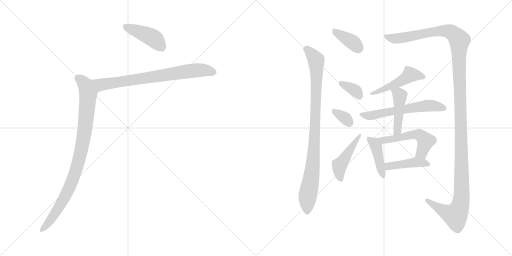
t = 0.00 s
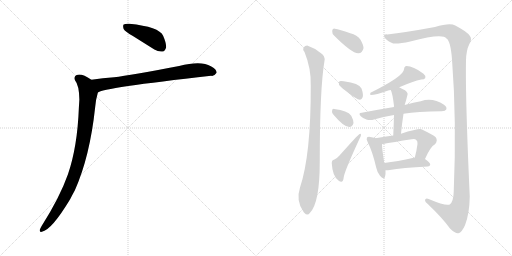
t = 2.19 s
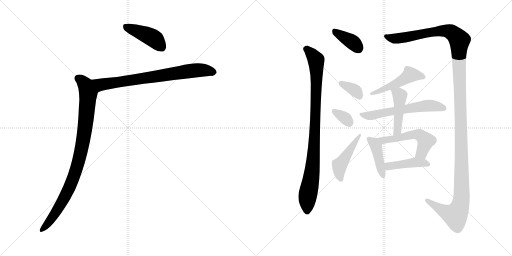
t = 4.37 s
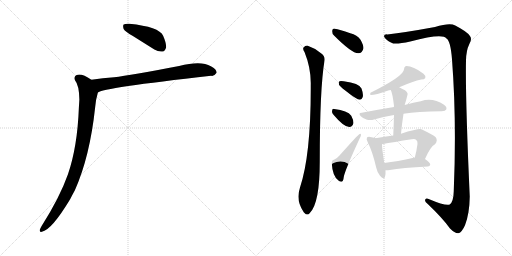
t = 6.56 s
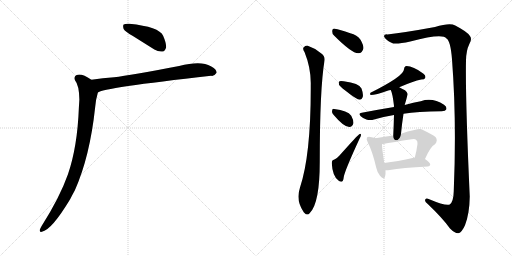
t = 8.74 s
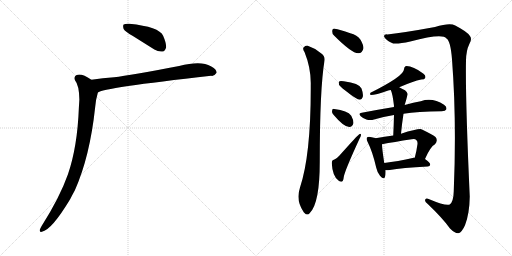
t = 10.93 s

The animated SVG that drew these frames (rendered in a browser with its animation timeline set to each time). Animation: 15 CSS @keyframes rules; one cycle of 10.93 s.

<svg version="1.1" viewBox="0 0 2048 1024" xmlns="http://www.w3.org/2000/svg">
  <g stroke="lightgray" stroke-dasharray="1,1" stroke-width="1" transform="scale(4, 4)">
    <line x1="0" y1="0" x2="256" y2="256"></line>
    <line x1="256" y1="0" x2="0" y2="256"></line>
    <line x1="128" y1="0" x2="128" y2="256"></line>
    <line x1="0" y1="128" x2="256" y2="128"></line>
    <line x1="256" y1="0" x2="512" y2="256"></line>
    <line x1="512" y1="0" x2="256" y2="256"></line>
    <line x1="384" y1="0" x2="384" y2="256"></line>
    <line x1="256" y1="128" x2="512" y2="128"></line>
  </g>
<g transform="scale(1, -1) translate(0, -850)">
   <style type="text/css">
    @keyframes keyframes0 {
      from {
       stroke: black;
       stroke-dashoffset: 427;
       stroke-width: 128;
       }
       58% {
       animation-timing-function: step-end;
       stroke: black;
       stroke-dashoffset: 0;
       stroke-width: 128;
       }
       to {
       stroke: black;
       stroke-width: 1024;
       }
       }
       #make-me-a-hanzi-animation-0 {
         animation: keyframes0 0.597493s both;
         animation-delay: 0.000000s;
         animation-timing-function: linear;
       }
    @keyframes keyframes1 {
      from {
       stroke: black;
       stroke-dashoffset: 746;
       stroke-width: 128;
       }
       71% {
       animation-timing-function: step-end;
       stroke: black;
       stroke-dashoffset: 0;
       stroke-width: 128;
       }
       to {
       stroke: black;
       stroke-width: 1024;
       }
       }
       #make-me-a-hanzi-animation-1 {
         animation: keyframes1 0.857096s both;
         animation-delay: 0.597493s;
         animation-timing-function: linear;
       }
    @keyframes keyframes2 {
      from {
       stroke: black;
       stroke-dashoffset: 919;
       stroke-width: 128;
       }
       75% {
       animation-timing-function: step-end;
       stroke: black;
       stroke-dashoffset: 0;
       stroke-width: 128;
       }
       to {
       stroke: black;
       stroke-width: 1024;
       }
       }
       #make-me-a-hanzi-animation-2 {
         animation: keyframes2 0.997884s both;
         animation-delay: 1.454589s;
         animation-timing-function: linear;
       }
    @keyframes keyframes3 {
      from {
       stroke: black;
       stroke-dashoffset: 369;
       stroke-width: 128;
       }
       55% {
       animation-timing-function: step-end;
       stroke: black;
       stroke-dashoffset: 0;
       stroke-width: 128;
       }
       to {
       stroke: black;
       stroke-width: 1024;
       }
       }
       #make-me-a-hanzi-animation-3 {
         animation: keyframes3 0.550293s both;
         animation-delay: 2.452473s;
         animation-timing-function: linear;
       }
    @keyframes keyframes4 {
      from {
       stroke: black;
       stroke-dashoffset: 924;
       stroke-width: 128;
       }
       75% {
       animation-timing-function: step-end;
       stroke: black;
       stroke-dashoffset: 0;
       stroke-width: 128;
       }
       to {
       stroke: black;
       stroke-width: 1024;
       }
       }
       #make-me-a-hanzi-animation-4 {
         animation: keyframes4 1.001953s both;
         animation-delay: 3.002766s;
         animation-timing-function: linear;
       }
    @keyframes keyframes5 {
      from {
       stroke: black;
       stroke-dashoffset: 1398;
       stroke-width: 128;
       }
       82% {
       animation-timing-function: step-end;
       stroke: black;
       stroke-dashoffset: 0;
       stroke-width: 128;
       }
       to {
       stroke: black;
       stroke-width: 1024;
       }
       }
       #make-me-a-hanzi-animation-5 {
         animation: keyframes5 1.387695s both;
         animation-delay: 4.004719s;
         animation-timing-function: linear;
       }
    @keyframes keyframes6 {
      from {
       stroke: black;
       stroke-dashoffset: 353;
       stroke-width: 128;
       }
       53% {
       animation-timing-function: step-end;
       stroke: black;
       stroke-dashoffset: 0;
       stroke-width: 128;
       }
       to {
       stroke: black;
       stroke-width: 1024;
       }
       }
       #make-me-a-hanzi-animation-6 {
         animation: keyframes6 0.537272s both;
         animation-delay: 5.392414s;
         animation-timing-function: linear;
       }
    @keyframes keyframes7 {
      from {
       stroke: black;
       stroke-dashoffset: 328;
       stroke-width: 128;
       }
       52% {
       animation-timing-function: step-end;
       stroke: black;
       stroke-dashoffset: 0;
       stroke-width: 128;
       }
       to {
       stroke: black;
       stroke-width: 1024;
       }
       }
       #make-me-a-hanzi-animation-7 {
         animation: keyframes7 0.516927s both;
         animation-delay: 5.929686s;
         animation-timing-function: linear;
       }
    @keyframes keyframes8 {
      from {
       stroke: black;
       stroke-dashoffset: 458;
       stroke-width: 128;
       }
       60% {
       animation-timing-function: step-end;
       stroke: black;
       stroke-dashoffset: 0;
       stroke-width: 128;
       }
       to {
       stroke: black;
       stroke-width: 1024;
       }
       }
       #make-me-a-hanzi-animation-8 {
         animation: keyframes8 0.622721s both;
         animation-delay: 6.446613s;
         animation-timing-function: linear;
       }
    @keyframes keyframes9 {
      from {
       stroke: black;
       stroke-dashoffset: 486;
       stroke-width: 128;
       }
       61% {
       animation-timing-function: step-end;
       stroke: black;
       stroke-dashoffset: 0;
       stroke-width: 128;
       }
       to {
       stroke: black;
       stroke-width: 1024;
       }
       }
       #make-me-a-hanzi-animation-9 {
         animation: keyframes9 0.645508s both;
         animation-delay: 7.069334s;
         animation-timing-function: linear;
       }
    @keyframes keyframes10 {
      from {
       stroke: black;
       stroke-dashoffset: 581;
       stroke-width: 128;
       }
       65% {
       animation-timing-function: step-end;
       stroke: black;
       stroke-dashoffset: 0;
       stroke-width: 128;
       }
       to {
       stroke: black;
       stroke-width: 1024;
       }
       }
       #make-me-a-hanzi-animation-10 {
         animation: keyframes10 0.722819s both;
         animation-delay: 7.714842s;
         animation-timing-function: linear;
       }
    @keyframes keyframes11 {
      from {
       stroke: black;
       stroke-dashoffset: 448;
       stroke-width: 128;
       }
       59% {
       animation-timing-function: step-end;
       stroke: black;
       stroke-dashoffset: 0;
       stroke-width: 128;
       }
       to {
       stroke: black;
       stroke-width: 1024;
       }
       }
       #make-me-a-hanzi-animation-11 {
         animation: keyframes11 0.614583s both;
         animation-delay: 8.437661s;
         animation-timing-function: linear;
       }
    @keyframes keyframes12 {
      from {
       stroke: black;
       stroke-dashoffset: 418;
       stroke-width: 128;
       }
       58% {
       animation-timing-function: step-end;
       stroke: black;
       stroke-dashoffset: 0;
       stroke-width: 128;
       }
       to {
       stroke: black;
       stroke-width: 1024;
       }
       }
       #make-me-a-hanzi-animation-12 {
         animation: keyframes12 0.590169s both;
         animation-delay: 9.052244s;
         animation-timing-function: linear;
       }
    @keyframes keyframes13 {
      from {
       stroke: black;
       stroke-dashoffset: 538;
       stroke-width: 128;
       }
       64% {
       animation-timing-function: step-end;
       stroke: black;
       stroke-dashoffset: 0;
       stroke-width: 128;
       }
       to {
       stroke: black;
       stroke-width: 1024;
       }
       }
       #make-me-a-hanzi-animation-13 {
         animation: keyframes13 0.687826s both;
         animation-delay: 9.642413s;
         animation-timing-function: linear;
       }
    @keyframes keyframes14 {
      from {
       stroke: black;
       stroke-dashoffset: 428;
       stroke-width: 128;
       }
       58% {
       animation-timing-function: step-end;
       stroke: black;
       stroke-dashoffset: 0;
       stroke-width: 128;
       }
       to {
       stroke: black;
       stroke-width: 1024;
       }
       }
       #make-me-a-hanzi-animation-14 {
         animation: keyframes14 0.598307s both;
         animation-delay: 10.330239s;
         animation-timing-function: linear;
       }
</style>
<path d="M 531.5 706.0 L 617.5 652.0 Q 633.5 642.0 650.5 644.0 Q 660.5 645.0 664.5 661.0 Q 665.5 677.0 652.5 707.0 Q 636.5 743.0 517.5 755.0 Q 501.5 756.0 494.5 752.0 Q 490.5 748.0 494.5 734.0 Q 500.5 724.0 531.5 706.0 Z" fill="lightgray"></path> 
<path d="M 391.5 480.0 Q 407.5 498.0 844.5 547.0 Q 856.5 544.0 866.5 559.0 Q 867.5 572.0 843.5 585.0 Q 804.5 609.0 716.5 586.0 Q 521.5 549.0 456.5 541.0 Q 411.5 538.0 365.5 531.0 C 335.5 527.0 363.5 468.0 391.5 480.0 Z" fill="lightgray"></path> 
<path d="M 365.5 531.0 Q 326.5 558.0 306.5 550.0 Q 293.5 543.0 300.5 528.0 Q 316.5 509.0 317.5 452.0 Q 316.5 437.0 315.5 420.0 Q 309.5 261.0 271.5 152.0 Q 238.5 59.0 166.5 -54.0 Q 162.5 -61.0 159.5 -68.0 Q 156.5 -80.0 167.5 -77.0 Q 206.5 -70.0 280.5 53.0 Q 289.5 71.0 299.5 89.0 Q 359.5 224.0 380.5 420.0 Q 383.5 454.0 391.5 480.0 C 399.5 509.0 391.5 515.0 365.5 531.0 Z" fill="lightgray"></path> 
<path d="M 1337.0 707.5 Q 1409.0 635.5 1434.0 637.5 Q 1449.0 637.5 1454.0 657.5 Q 1454.0 670.5 1442.0 691.5 Q 1429.0 710.5 1401.0 717.5 Q 1358.0 733.5 1339.0 735.5 Q 1329.0 736.5 1329.0 724.5 Q 1328.0 715.5 1337.0 707.5 Z" fill="lightgray"></path> 
<path d="M 1218.0 642.5 Q 1245.0 576.5 1243.0 508.5 Q 1244.0 231.5 1200.0 100.5 Q 1182.0 46.5 1215.0 1.5 L 1217.0 -0.5 Q 1230.0 -15.5 1240.0 -0.5 Q 1279.0 39.5 1279.0 202.5 Q 1279.0 496.5 1298.0 607.5 Q 1301.0 626.5 1284.0 637.5 Q 1259.0 658.5 1231.0 667.5 Q 1221.0 668.5 1214.0 660.5 Q 1210.0 653.5 1218.0 642.5 Z" fill="lightgray"></path> 
<path d="M 1549.0 712.5 Q 1533.0 713.5 1537.0 702.5 Q 1544.0 689.5 1566.0 679.5 Q 1578.0 670.5 1641.0 684.5 Q 1770.0 718.5 1786.0 696.5 Q 1802.0 687.5 1808.0 613.5 Q 1827.0 366.5 1815.0 85.5 Q 1814.0 43.5 1799.0 32.5 Q 1783.0 25.5 1717.0 53.5 Q 1701.0 59.5 1700.0 49.5 Q 1700.0 40.5 1712.0 33.5 Q 1770.0 -21.5 1800.0 -63.5 Q 1821.0 -84.5 1834.0 -82.5 Q 1847.0 -79.5 1860.0 -50.5 Q 1878.0 -4.5 1879.0 64.5 Q 1861.0 461.5 1864.0 609.5 Q 1865.0 649.5 1877.0 673.5 Q 1890.0 695.5 1879.0 707.5 Q 1869.0 723.5 1821.0 748.5 Q 1800.0 760.5 1740.0 742.5 Q 1620.0 720.5 1549.0 712.5 Z" fill="lightgray"></path> 
<path d="M 1381.0 488.5 Q 1427.0 451.5 1440.0 451.5 Q 1447.0 452.5 1451.0 462.5 Q 1454.0 474.5 1446.0 496.5 Q 1437.0 517.5 1375.0 525.5 Q 1362.0 526.5 1358.0 525.5 Q 1354.0 521.5 1356.0 511.5 Q 1360.0 504.5 1381.0 488.5 Z" fill="lightgray"></path> 
<path d="M 1334.0 391.5 Q 1374.0 343.5 1397.0 342.5 Q 1410.0 342.5 1414.0 358.5 Q 1414.0 370.5 1405.0 387.5 Q 1390.0 408.5 1337.0 414.5 Q 1328.0 415.5 1328.0 405.5 Q 1327.0 398.5 1334.0 391.5 Z" fill="lightgray"></path> 
<path d="M 1336.0 211.5 Q 1327.0 210.5 1327.0 197.5 Q 1330.0 143.5 1355.0 127.5 Q 1359.0 123.5 1367.0 123.5 Q 1373.0 124.5 1375.0 142.5 Q 1379.0 167.5 1438.0 295.5 Q 1444.0 305.5 1444.0 310.5 Q 1444.0 317.5 1437.0 313.5 Q 1433.0 312.5 1358.0 228.5 Q 1351.0 219.5 1336.0 211.5 Z" fill="lightgray"></path> 
<path d="M 1597.0 501.5 Q 1654.0 526.5 1685.0 532.5 Q 1698.0 532.5 1701.0 538.5 Q 1704.0 547.5 1694.0 555.5 Q 1648.0 588.5 1622.0 585.5 Q 1616.0 582.5 1616.0 573.5 Q 1616.0 546.5 1482.0 479.5 Q 1478.0 472.5 1483.0 470.5 Q 1502.0 470.5 1553.0 488.5 Q 1556.0 489.5 1563.0 490.5 L 1597.0 501.5 Z" fill="lightgray"></path> 
<path d="M 1614.0 395.5 Q 1669.0 405.5 1767.0 405.5 Q 1782.0 406.5 1785.0 412.5 Q 1789.0 422.5 1776.0 431.5 Q 1730.0 461.5 1683.0 445.5 Q 1655.0 441.5 1619.0 430.5 L 1576.0 422.5 Q 1515.0 412.5 1447.0 399.5 Q 1431.0 398.5 1443.0 385.5 Q 1453.0 375.5 1468.0 371.5 Q 1484.0 368.5 1496.0 372.5 Q 1533.0 384.5 1576.0 390.5 L 1614.0 395.5 Z" fill="lightgray"></path> 
<path d="M 1604.0 315.5 Q 1608.0 357.5 1614.0 395.5 L 1619.0 430.5 Q 1618.0 431.5 1619.0 431.5 Q 1625.0 450.5 1630.0 471.5 Q 1633.0 478.5 1620.0 489.5 Q 1607.0 496.5 1597.0 501.5 C 1570.0 515.5 1552.0 518.5 1563.0 490.5 Q 1570.0 477.5 1576.0 427.5 Q 1575.0 426.5 1576.0 422.5 L 1576.0 390.5 Q 1575.0 351.5 1573.0 308.5 C 1572.0 278.5 1601.0 285.5 1604.0 315.5 Z" fill="lightgray"></path> 
<path d="M 1502.0 297.5 Q 1492.0 301.5 1481.0 302.5 Q 1471.0 303.5 1468.0 300.5 Q 1464.0 294.5 1471.0 281.5 Q 1490.0 244.5 1505.0 179.5 Q 1509.0 160.5 1520.0 147.5 Q 1536.0 129.5 1540.0 143.5 Q 1543.0 153.5 1542.0 169.5 L 1537.0 198.5 Q 1528.0 256.5 1528.0 273.5 C 1528.0 288.5 1528.0 288.5 1502.0 297.5 Z" fill="lightgray"></path> 
<path d="M 1700.0 214.5 Q 1721.0 263.5 1740.0 273.5 Q 1753.0 288.5 1742.0 302.5 Q 1729.0 312.5 1688.0 332.5 Q 1679.0 338.5 1604.0 315.5 L 1573.0 308.5 Q 1539.0 304.5 1502.0 297.5 C 1472.0 292.5 1499.0 267.5 1528.0 273.5 Q 1574.0 282.5 1647.0 293.5 Q 1660.0 296.5 1665.0 290.5 Q 1671.0 286.5 1670.0 274.5 Q 1666.0 244.5 1659.0 219.5 C 1651.0 190.5 1688.0 187.5 1700.0 214.5 Z" fill="lightgray"></path> 
<path d="M 1542.0 169.5 Q 1549.0 168.5 1559.0 170.5 Q 1607.0 179.5 1711.0 184.5 Q 1720.0 185.5 1721.0 192.5 Q 1721.0 199.5 1700.0 214.5 C 1690.0 221.5 1689.0 221.5 1659.0 219.5 Q 1658.0 220.5 1655.0 219.5 Q 1589.0 204.5 1537.0 198.5 C 1507.0 194.5 1512.0 171.5 1542.0 169.5 Z" fill="lightgray"></path> 
      <clipPath id="make-me-a-hanzi-clip-0">
      <path d="M 531.5 706.0 L 617.5 652.0 Q 633.5 642.0 650.5 644.0 Q 660.5 645.0 664.5 661.0 Q 665.5 677.0 652.5 707.0 Q 636.5 743.0 517.5 755.0 Q 501.5 756.0 494.5 752.0 Q 490.5 748.0 494.5 734.0 Q 500.5 724.0 531.5 706.0 Z" fill="lightgray"></path>
      </clipPath>
      <path clip-path="url(#make-me-a-hanzi-clip-0)" d="M 501.5 746.0 L 599.5 705.0 L 620.5 692.0 L 646.5 662.0 " fill="none" id="make-me-a-hanzi-animation-0" stroke-dasharray="299 598" stroke-linecap="round"></path>

      <clipPath id="make-me-a-hanzi-clip-1">
      <path d="M 391.5 480.0 Q 407.5 498.0 844.5 547.0 Q 856.5 544.0 866.5 559.0 Q 867.5 572.0 843.5 585.0 Q 804.5 609.0 716.5 586.0 Q 521.5 549.0 456.5 541.0 Q 411.5 538.0 365.5 531.0 C 335.5 527.0 363.5 468.0 391.5 480.0 Z" fill="lightgray"></path>
      </clipPath>
      <path clip-path="url(#make-me-a-hanzi-clip-1)" d="M 373.5 527.0 L 402.5 511.0 L 752.5 566.0 L 809.5 570.0 L 854.5 561.0 " fill="none" id="make-me-a-hanzi-animation-1" stroke-dasharray="618 1236" stroke-linecap="round"></path>

      <clipPath id="make-me-a-hanzi-clip-2">
      <path d="M 365.5 531.0 Q 326.5 558.0 306.5 550.0 Q 293.5 543.0 300.5 528.0 Q 316.5 509.0 317.5 452.0 Q 316.5 437.0 315.5 420.0 Q 309.5 261.0 271.5 152.0 Q 238.5 59.0 166.5 -54.0 Q 162.5 -61.0 159.5 -68.0 Q 156.5 -80.0 167.5 -77.0 Q 206.5 -70.0 280.5 53.0 Q 289.5 71.0 299.5 89.0 Q 359.5 224.0 380.5 420.0 Q 383.5 454.0 391.5 480.0 C 399.5 509.0 391.5 515.0 365.5 531.0 Z" fill="lightgray"></path>
      </clipPath>
      <path clip-path="url(#make-me-a-hanzi-clip-2)" d="M 312.5 537.0 L 341.5 511.0 L 352.5 476.0 L 339.5 331.0 L 318.5 222.0 L 290.5 129.0 L 255.5 53.0 L 212.5 -17.0 L 168.5 -68.0 " fill="none" id="make-me-a-hanzi-animation-2" stroke-dasharray="791 1582" stroke-linecap="round"></path>

      <clipPath id="make-me-a-hanzi-clip-3">
      <path d="M 1337.0 707.5 Q 1409.0 635.5 1434.0 637.5 Q 1449.0 637.5 1454.0 657.5 Q 1454.0 670.5 1442.0 691.5 Q 1429.0 710.5 1401.0 717.5 Q 1358.0 733.5 1339.0 735.5 Q 1329.0 736.5 1329.0 724.5 Q 1328.0 715.5 1337.0 707.5 Z" fill="lightgray"></path>
      </clipPath>
      <path clip-path="url(#make-me-a-hanzi-clip-3)" d="M 1341.0 723.5 L 1412.0 680.5 L 1433.0 658.5 " fill="none" id="make-me-a-hanzi-animation-3" stroke-dasharray="241 482" stroke-linecap="round"></path>

      <clipPath id="make-me-a-hanzi-clip-4">
      <path d="M 1218.0 642.5 Q 1245.0 576.5 1243.0 508.5 Q 1244.0 231.5 1200.0 100.5 Q 1182.0 46.5 1215.0 1.5 L 1217.0 -0.5 Q 1230.0 -15.5 1240.0 -0.5 Q 1279.0 39.5 1279.0 202.5 Q 1279.0 496.5 1298.0 607.5 Q 1301.0 626.5 1284.0 637.5 Q 1259.0 658.5 1231.0 667.5 Q 1221.0 668.5 1214.0 660.5 Q 1210.0 653.5 1218.0 642.5 Z" fill="lightgray"></path>
      </clipPath>
      <path clip-path="url(#make-me-a-hanzi-clip-4)" d="M 1224.0 655.5 L 1259.0 618.5 L 1266.0 588.5 L 1258.0 278.5 L 1247.0 146.5 L 1230.0 63.5 L 1229.0 4.5 " fill="none" id="make-me-a-hanzi-animation-4" stroke-dasharray="796 1592" stroke-linecap="round"></path>

      <clipPath id="make-me-a-hanzi-clip-5">
      <path d="M 1549.0 712.5 Q 1533.0 713.5 1537.0 702.5 Q 1544.0 689.5 1566.0 679.5 Q 1578.0 670.5 1641.0 684.5 Q 1770.0 718.5 1786.0 696.5 Q 1802.0 687.5 1808.0 613.5 Q 1827.0 366.5 1815.0 85.5 Q 1814.0 43.5 1799.0 32.5 Q 1783.0 25.5 1717.0 53.5 Q 1701.0 59.5 1700.0 49.5 Q 1700.0 40.5 1712.0 33.5 Q 1770.0 -21.5 1800.0 -63.5 Q 1821.0 -84.5 1834.0 -82.5 Q 1847.0 -79.5 1860.0 -50.5 Q 1878.0 -4.5 1879.0 64.5 Q 1861.0 461.5 1864.0 609.5 Q 1865.0 649.5 1877.0 673.5 Q 1890.0 695.5 1879.0 707.5 Q 1869.0 723.5 1821.0 748.5 Q 1800.0 760.5 1740.0 742.5 Q 1620.0 720.5 1549.0 712.5 Z" fill="lightgray"></path>
      </clipPath>
      <path clip-path="url(#make-me-a-hanzi-clip-5)" d="M 1547.0 703.5 L 1590.0 696.5 L 1775.0 727.5 L 1806.0 721.5 L 1838.0 689.5 L 1835.0 627.5 L 1847.0 202.5 L 1844.0 41.5 L 1821.0 -11.5 L 1785.0 1.5 L 1708.0 47.5 " fill="none" id="make-me-a-hanzi-animation-5" stroke-dasharray="1270 2540" stroke-linecap="round"></path>

      <clipPath id="make-me-a-hanzi-clip-6">
      <path d="M 1381.0 488.5 Q 1427.0 451.5 1440.0 451.5 Q 1447.0 452.5 1451.0 462.5 Q 1454.0 474.5 1446.0 496.5 Q 1437.0 517.5 1375.0 525.5 Q 1362.0 526.5 1358.0 525.5 Q 1354.0 521.5 1356.0 511.5 Q 1360.0 504.5 1381.0 488.5 Z" fill="lightgray"></path>
      </clipPath>
      <path clip-path="url(#make-me-a-hanzi-clip-6)" d="M 1362.0 517.5 L 1424.0 486.5 L 1439.0 463.5 " fill="none" id="make-me-a-hanzi-animation-6" stroke-dasharray="225 450" stroke-linecap="round"></path>

      <clipPath id="make-me-a-hanzi-clip-7">
      <path d="M 1334.0 391.5 Q 1374.0 343.5 1397.0 342.5 Q 1410.0 342.5 1414.0 358.5 Q 1414.0 370.5 1405.0 387.5 Q 1390.0 408.5 1337.0 414.5 Q 1328.0 415.5 1328.0 405.5 Q 1327.0 398.5 1334.0 391.5 Z" fill="lightgray"></path>
      </clipPath>
      <path clip-path="url(#make-me-a-hanzi-clip-7)" d="M 1340.0 402.5 L 1380.0 378.5 L 1397.0 359.5 " fill="none" id="make-me-a-hanzi-animation-7" stroke-dasharray="200 400" stroke-linecap="round"></path>

      <clipPath id="make-me-a-hanzi-clip-8">
      <path d="M 1336.0 211.5 Q 1327.0 210.5 1327.0 197.5 Q 1330.0 143.5 1355.0 127.5 Q 1359.0 123.5 1367.0 123.5 Q 1373.0 124.5 1375.0 142.5 Q 1379.0 167.5 1438.0 295.5 Q 1444.0 305.5 1444.0 310.5 Q 1444.0 317.5 1437.0 313.5 Q 1433.0 312.5 1358.0 228.5 Q 1351.0 219.5 1336.0 211.5 Z" fill="lightgray"></path>
      </clipPath>
      <path clip-path="url(#make-me-a-hanzi-clip-8)" d="M 1363.0 132.5 L 1356.0 161.5 L 1358.0 189.5 L 1439.0 308.5 " fill="none" id="make-me-a-hanzi-animation-8" stroke-dasharray="330 660" stroke-linecap="round"></path>

      <clipPath id="make-me-a-hanzi-clip-9">
      <path d="M 1597.0 501.5 Q 1654.0 526.5 1685.0 532.5 Q 1698.0 532.5 1701.0 538.5 Q 1704.0 547.5 1694.0 555.5 Q 1648.0 588.5 1622.0 585.5 Q 1616.0 582.5 1616.0 573.5 Q 1616.0 546.5 1482.0 479.5 Q 1478.0 472.5 1483.0 470.5 Q 1502.0 470.5 1553.0 488.5 Q 1556.0 489.5 1563.0 490.5 L 1597.0 501.5 Z" fill="lightgray"></path>
      </clipPath>
      <path clip-path="url(#make-me-a-hanzi-clip-9)" d="M 1693.0 542.5 L 1639.0 550.5 L 1599.0 522.5 L 1519.0 490.5 L 1509.0 481.5 L 1494.0 484.5 L 1487.0 475.5 " fill="none" id="make-me-a-hanzi-animation-9" stroke-dasharray="358 716" stroke-linecap="round"></path>

      <clipPath id="make-me-a-hanzi-clip-10">
      <path d="M 1614.0 395.5 Q 1669.0 405.5 1767.0 405.5 Q 1782.0 406.5 1785.0 412.5 Q 1789.0 422.5 1776.0 431.5 Q 1730.0 461.5 1683.0 445.5 Q 1655.0 441.5 1619.0 430.5 L 1576.0 422.5 Q 1515.0 412.5 1447.0 399.5 Q 1431.0 398.5 1443.0 385.5 Q 1453.0 375.5 1468.0 371.5 Q 1484.0 368.5 1496.0 372.5 Q 1533.0 384.5 1576.0 390.5 L 1614.0 395.5 Z" fill="lightgray"></path>
      </clipPath>
      <path clip-path="url(#make-me-a-hanzi-clip-10)" d="M 1455.0 389.5 L 1486.0 388.5 L 1709.0 428.5 L 1776.0 417.5 " fill="none" id="make-me-a-hanzi-animation-10" stroke-dasharray="453 906" stroke-linecap="round"></path>

      <clipPath id="make-me-a-hanzi-clip-11">
      <path d="M 1604.0 315.5 Q 1608.0 357.5 1614.0 395.5 L 1619.0 430.5 Q 1618.0 431.5 1619.0 431.5 Q 1625.0 450.5 1630.0 471.5 Q 1633.0 478.5 1620.0 489.5 Q 1607.0 496.5 1597.0 501.5 C 1570.0 515.5 1552.0 518.5 1563.0 490.5 Q 1570.0 477.5 1576.0 427.5 Q 1575.0 426.5 1576.0 422.5 L 1576.0 390.5 Q 1575.0 351.5 1573.0 308.5 C 1572.0 278.5 1601.0 285.5 1604.0 315.5 Z" fill="lightgray"></path>
      </clipPath>
      <path clip-path="url(#make-me-a-hanzi-clip-11)" d="M 1570.0 489.5 L 1599.0 468.5 L 1591.0 337.5 L 1580.0 315.5 " fill="none" id="make-me-a-hanzi-animation-11" stroke-dasharray="320 640" stroke-linecap="round"></path>

      <clipPath id="make-me-a-hanzi-clip-12">
      <path d="M 1502.0 297.5 Q 1492.0 301.5 1481.0 302.5 Q 1471.0 303.5 1468.0 300.5 Q 1464.0 294.5 1471.0 281.5 Q 1490.0 244.5 1505.0 179.5 Q 1509.0 160.5 1520.0 147.5 Q 1536.0 129.5 1540.0 143.5 Q 1543.0 153.5 1542.0 169.5 L 1537.0 198.5 Q 1528.0 256.5 1528.0 273.5 C 1528.0 288.5 1528.0 288.5 1502.0 297.5 Z" fill="lightgray"></path>
      </clipPath>
      <path clip-path="url(#make-me-a-hanzi-clip-12)" d="M 1475.0 295.5 L 1505.0 262.5 L 1530.0 147.5 " fill="none" id="make-me-a-hanzi-animation-12" stroke-dasharray="290 580" stroke-linecap="round"></path>

      <clipPath id="make-me-a-hanzi-clip-13">
      <path d="M 1700.0 214.5 Q 1721.0 263.5 1740.0 273.5 Q 1753.0 288.5 1742.0 302.5 Q 1729.0 312.5 1688.0 332.5 Q 1679.0 338.5 1604.0 315.5 L 1573.0 308.5 Q 1539.0 304.5 1502.0 297.5 C 1472.0 292.5 1499.0 267.5 1528.0 273.5 Q 1574.0 282.5 1647.0 293.5 Q 1660.0 296.5 1665.0 290.5 Q 1671.0 286.5 1670.0 274.5 Q 1666.0 244.5 1659.0 219.5 C 1651.0 190.5 1688.0 187.5 1700.0 214.5 Z" fill="lightgray"></path>
      </clipPath>
      <path clip-path="url(#make-me-a-hanzi-clip-13)" d="M 1510.0 297.5 L 1532.0 288.5 L 1641.0 310.5 L 1680.0 309.5 L 1703.0 286.5 L 1687.0 238.5 L 1667.0 224.5 " fill="none" id="make-me-a-hanzi-animation-13" stroke-dasharray="410 820" stroke-linecap="round"></path>

      <clipPath id="make-me-a-hanzi-clip-14">
      <path d="M 1542.0 169.5 Q 1549.0 168.5 1559.0 170.5 Q 1607.0 179.5 1711.0 184.5 Q 1720.0 185.5 1721.0 192.5 Q 1721.0 199.5 1700.0 214.5 C 1690.0 221.5 1689.0 221.5 1659.0 219.5 Q 1658.0 220.5 1655.0 219.5 Q 1589.0 204.5 1537.0 198.5 C 1507.0 194.5 1512.0 171.5 1542.0 169.5 Z" fill="lightgray"></path>
      </clipPath>
      <path clip-path="url(#make-me-a-hanzi-clip-14)" d="M 1544.0 192.5 L 1555.0 185.5 L 1651.0 200.5 L 1691.0 200.5 L 1712.0 193.5 " fill="none" id="make-me-a-hanzi-animation-14" stroke-dasharray="300 600" stroke-linecap="round"></path>

</g>
</svg>
